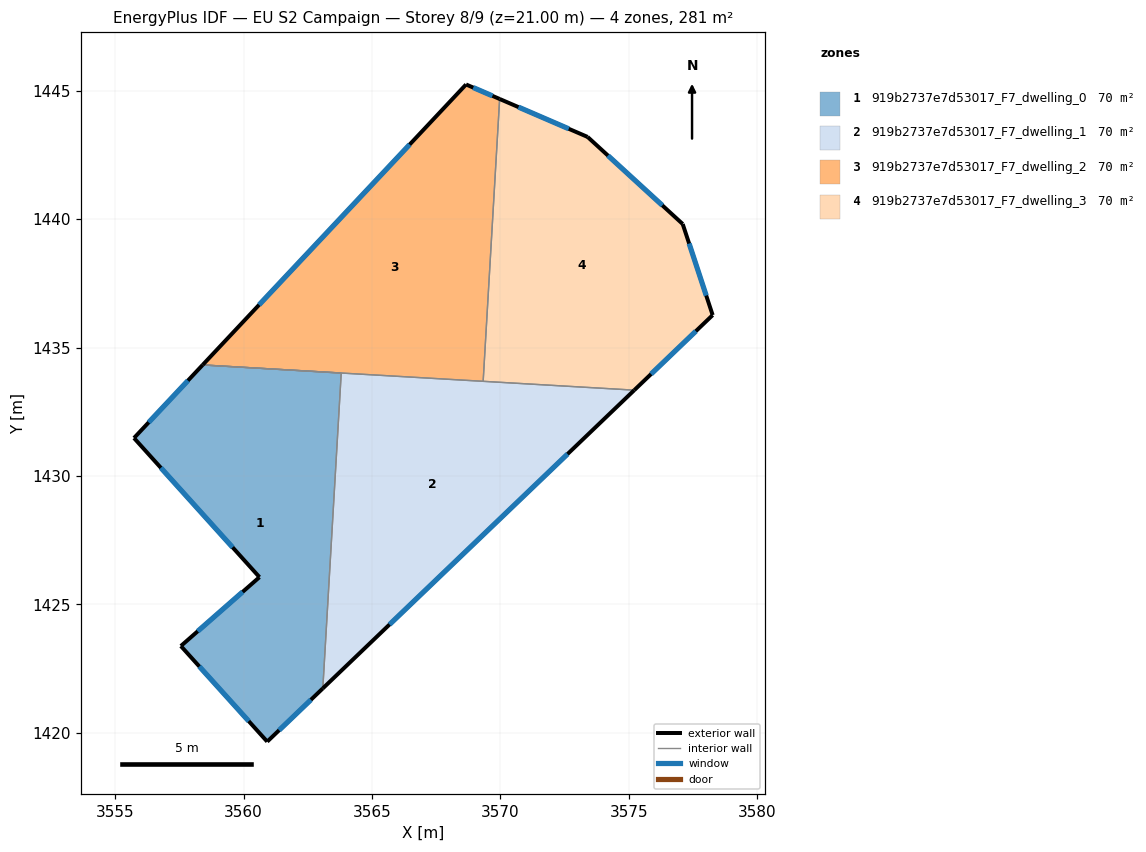
=== STOREY PLAN SPEC (per zone: floor XY polygon, exterior-wall plan segments, windows/doors) ===
zone 1: 919b2737e7d53017_F7_dwelling_0  (70.3 m²)
  floor: (3563.80, 1434.01) (3563.09, 1421.73) (3560.92, 1419.66) (3557.56, 1423.38) (3560.62, 1426.06) (3555.73, 1431.48) (3558.41, 1434.33)
  exterior wall: (3560.92, 1419.66) – (3563.09, 1421.73)  [3.0 m]
    window: (3561.38, 1420.10) – (3562.62, 1421.28)  [2.9 m²]
  exterior wall: (3557.56, 1423.38) – (3560.92, 1419.66)  [5.0 m]
    window: (3558.28, 1422.58) – (3560.20, 1420.45)  [4.9 m²]
  exterior wall: (3560.62, 1426.06) – (3557.56, 1423.38)  [4.1 m]
    window: (3559.96, 1425.49) – (3558.21, 1423.95)  [4.0 m²]
  exterior wall: (3555.73, 1431.48) – (3560.62, 1426.06)  [7.3 m]
    window: (3556.78, 1430.32) – (3559.57, 1427.22)  [7.2 m²]
  exterior wall: (3558.41, 1434.33) – (3555.73, 1431.48)  [3.9 m]
    window: (3557.83, 1433.72) – (3556.30, 1432.09)  [3.8 m²]
  interior walls: 2
zone 2: 919b2737e7d53017_F7_dwelling_1  (70.3 m²)
  floor: (3575.21, 1433.34) (3563.09, 1421.73) (3563.80, 1434.01) (3558.41, 1434.33)
  exterior wall: (3563.09, 1421.73) – (3575.21, 1433.34)  [16.8 m]
    window: (3565.68, 1424.22) – (3572.62, 1430.86)  [16.5 m²]
  interior walls: 4
zone 3: 919b2737e7d53017_F7_dwelling_2  (70.3 m²)
  floor: (3569.97, 1444.68) (3569.33, 1433.69) (3558.41, 1434.33) (3568.66, 1445.25)
  exterior wall: (3569.97, 1444.68) – (3568.66, 1445.25)  [1.4 m]
    window: (3569.69, 1444.80) – (3568.94, 1445.13)  [1.4 m²]
  exterior wall: (3568.66, 1445.25) – (3558.41, 1434.33)  [15.0 m]
    window: (3566.47, 1442.91) – (3560.60, 1436.66)  [14.7 m²]
  interior walls: 2
zone 4: 919b2737e7d53017_F7_dwelling_3  (70.3 m²)
  floor: (3577.10, 1439.81) (3578.27, 1436.27) (3575.21, 1433.34) (3569.33, 1433.69) (3569.97, 1444.68) (3573.40, 1443.20)
  exterior wall: (3573.40, 1443.20) – (3569.97, 1444.68)  [3.7 m]
    window: (3572.66, 1443.52) – (3570.70, 1444.37)  [3.7 m²]
  exterior wall: (3577.10, 1439.81) – (3573.40, 1443.20)  [5.0 m]
    window: (3576.31, 1440.54) – (3574.19, 1442.48)  [4.9 m²]
  exterior wall: (3578.27, 1436.27) – (3577.10, 1439.81)  [3.7 m]
    window: (3578.02, 1437.03) – (3577.35, 1439.05)  [3.7 m²]
  exterior wall: (3575.21, 1433.34) – (3578.27, 1436.27)  [4.2 m]
    window: (3575.87, 1433.97) – (3577.61, 1435.64)  [4.1 m²]
  interior walls: 2

=== DERIVED (storey summary) ===
Building: EU S2 Campaign
Storey: 8 of 9  (floor level z = 21.00 m)
Storey gross floor area: 281.2 m²
Zones on this storey: 4
  - 919b2737e7d53017_F7_dwelling_0: floor 70.3 m²; exterior wall 23.3 m (69.9 m²); 5 window(s) 22.8 m²; WWR 32.7%
  - 919b2737e7d53017_F7_dwelling_1: floor 70.3 m²; exterior wall 16.8 m (50.4 m²); 1 window(s) 16.5 m²; WWR 32.7%
  - 919b2737e7d53017_F7_dwelling_2: floor 70.3 m²; exterior wall 16.4 m (49.2 m²); 2 window(s) 16.1 m²; WWR 32.7%
  - 919b2737e7d53017_F7_dwelling_3: floor 70.3 m²; exterior wall 16.7 m (50.1 m²); 4 window(s) 16.4 m²; WWR 32.7%
Zone adjacency (shared interzone walls):
  - 919b2737e7d53017_F7_dwelling_0 ↔ 919b2737e7d53017_F7_dwelling_1
  - 919b2737e7d53017_F7_dwelling_1 ↔ 919b2737e7d53017_F7_dwelling_2
  - 919b2737e7d53017_F7_dwelling_1 ↔ 919b2737e7d53017_F7_dwelling_3
  - 919b2737e7d53017_F7_dwelling_2 ↔ 919b2737e7d53017_F7_dwelling_3